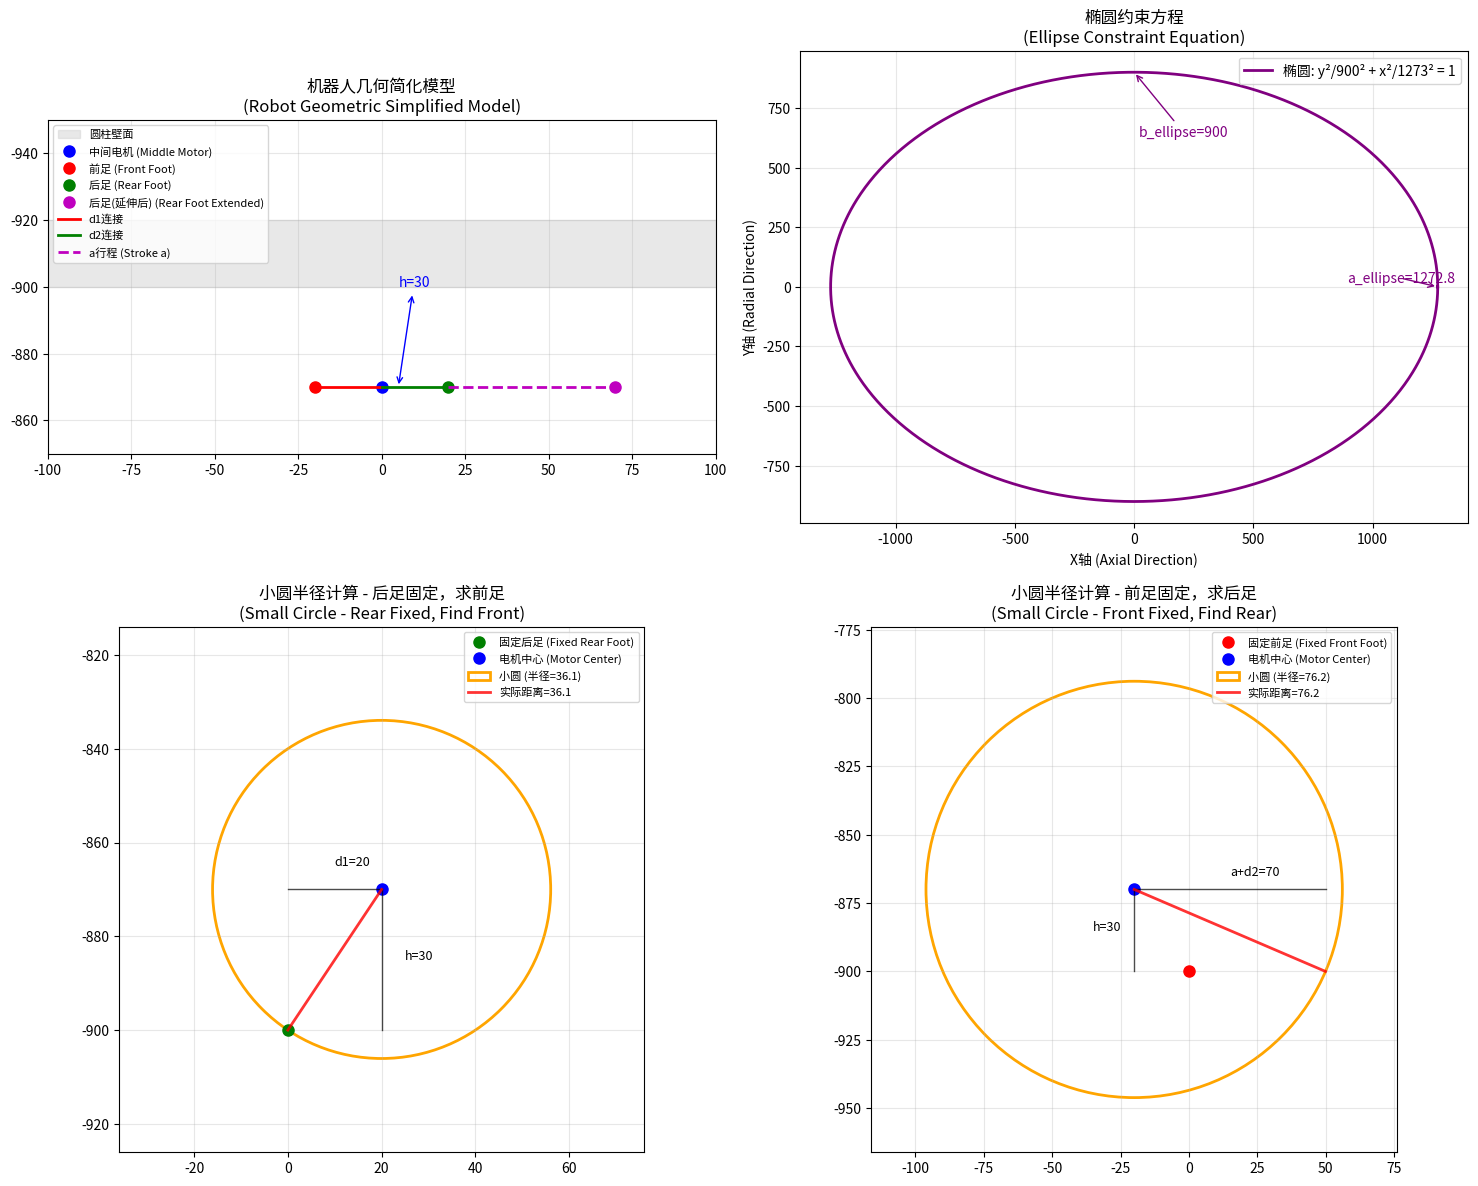

Write Python code to recreate this figure.
import numpy as np
import matplotlib.pyplot as plt

def plot_robot_geometry_model():
    """
    绘制机器人的几何简化模型及椭圆/小圆求交点算法的几何关系
    """
    # 机器人参数
    d1 = 20  # 前足到中间电机的水平距离
    d2 = 20  # 后足到中间电机的水平距离
    h = 30   # 中心电机转轴到上表面的高度
    a = 50   # 直线电机行程（示例值）
    R = 900  # 圆柱半径
    
    # 创建图形
    fig, axes = plt.subplots(2, 2, figsize=(15, 12))
    
    # 子图1：机器人几何简化模型
    ax1 = axes[0, 0]
    ax1.set_title('机器人几何简化模型\n(Robot Geometric Simplified Model)')
    
    # 绘制圆柱壁面（示意）
    ax1.add_patch(plt.Rectangle((-100, -R-20), 200, 20, fill=True, color='lightgray', alpha=0.5, label='圆柱壁面'))
    
    # 绘制机器人结构
    # 中间电机位置
    motor_x, motor_y = 0, -R + h
    ax1.plot(motor_x, motor_y, 'bo', markersize=8, label='中间电机 (Middle Motor)')
    
    # 前足位置（当a=0时）
    front_foot_x = motor_x - d1
    front_foot_y = motor_y
    ax1.plot(front_foot_x, front_foot_y, 'ro', markersize=8, label='前足 (Front Foot)')
    
    # 后足位置（当a=0时）
    rear_foot_x = motor_x + d2
    rear_foot_y = motor_y
    ax1.plot(rear_foot_x, rear_foot_y, 'go', markersize=8, label='后足 (Rear Foot)')
    
    # 当直线电机行程为a时的后足位置
    rear_foot_extended_x = motor_x + d2 + a
    ax1.plot(rear_foot_extended_x, rear_foot_y, 'mo', markersize=8, label='后足(延伸后) (Rear Foot Extended)')
    
    # 连接线
    ax1.plot([front_foot_x, motor_x], [front_foot_y, motor_y], 'r-', linewidth=2, label='d1连接')
    ax1.plot([rear_foot_x, motor_x], [rear_foot_y, motor_y], 'g-', linewidth=2, label='d2连接')
    ax1.plot([rear_foot_x, rear_foot_extended_x], [rear_foot_y, rear_foot_y], 'm--', linewidth=2, label='a行程 (Stroke a)')
    
    # 高度标注
    ax1.annotate(f'h={h}', xy=(motor_x+5, motor_y), xytext=(motor_x+5, -R), 
                arrowprops=dict(arrowstyle='<->', color='blue'), fontsize=10, color='blue')
    
    ax1.set_xlim(-100, 100)
    ax1.set_ylim(-R-50, -R+h+20)
    ax1.set_aspect('equal')
    ax1.grid(True, alpha=0.3)
    ax1.legend(loc='upper left', fontsize=8)
    ax1.invert_yaxis()  # 使y轴正方向向下
    
    # 子图2：椭圆方程示意图
    ax2 = axes[0, 1]
    ax2.set_title('椭圆约束方程\n(Ellipse Constraint Equation)')
    
    # 椭圆参数（以φ=45°为例）
    phi = np.pi/4  # 45度
    a_ellipse = abs(R / np.sin(phi)) if abs(np.sin(phi)) >= 0.01 else R/0.01
    b_ellipse = R
    
    # 绘制椭圆
    theta_ellipse = np.linspace(0, 2*np.pi, 1000)
    x_ellipse = a_ellipse * np.cos(theta_ellipse)
    y_ellipse = b_ellipse * np.sin(theta_ellipse)
    
    ax2.plot(x_ellipse, y_ellipse, 'purple', linewidth=2, label=f'椭圆: y²/{R}² + x²/{a_ellipse:.0f}² = 1')
    
    # 标注椭圆参数
    ax2.annotate(f'a_ellipse={a_ellipse:.1f}', xy=(a_ellipse, 0), xytext=(a_ellipse*0.7, 20),
                arrowprops=dict(arrowstyle='->', color='purple'), fontsize=10, color='purple')
    ax2.annotate(f'b_ellipse={b_ellipse}', xy=(0, b_ellipse), xytext=(20, b_ellipse*0.7),
                arrowprops=dict(arrowstyle='->', color='purple'), fontsize=10, color='purple')
    
    ax2.set_xlim(-a_ellipse*1.1, a_ellipse*1.1)
    ax2.set_ylim(-b_ellipse*1.1, b_ellipse*1.1)
    ax2.set_aspect('equal')
    ax2.grid(True, alpha=0.3)
    ax2.legend()
    ax2.set_xlabel('X轴 (Axial Direction)')
    ax2.set_ylabel('Y轴 (Radial Direction)')
    
    # 子图3：小圆半径计算（后足固定，求前足）
    ax3 = axes[1, 0]
    ax3.set_title('小圆半径计算 - 后足固定，求前足\n(Small Circle - Rear Fixed, Find Front)')
    
    # 固定后足位置
    rear_fixed_x, rear_fixed_y = 0, -R
    motor_pos_x, motor_pos_y = rear_fixed_x + d2, rear_fixed_y + h
    
    # 小圆圆心和半径
    circle_center_x, circle_center_y = motor_pos_x, motor_pos_y
    circle_radius = np.sqrt(d1**2 + h**2)
    
    # 绘制几何元素
    ax3.plot(rear_fixed_x, rear_fixed_y, 'go', markersize=8, label='固定后足 (Fixed Rear Foot)')
    ax3.plot(circle_center_x, circle_center_y, 'bo', markersize=8, label='电机中心 (Motor Center)')
    
    # 绘制小圆
    circle = plt.Circle((circle_center_x, circle_center_y), circle_radius, 
                       fill=False, color='orange', linewidth=2, label=f'小圆 (半径={circle_radius:.1f})')
    ax3.add_patch(circle)
    
    # 绘制距离线
    ax3.plot([circle_center_x, circle_center_x-d1], [circle_center_y, circle_center_y], 
             'k-', linewidth=1, alpha=0.7)
    ax3.plot([circle_center_x, circle_center_x], [circle_center_y, circle_center_y-h], 
             'k-', linewidth=1, alpha=0.7)
    ax3.plot([circle_center_x-d1, circle_center_x], [circle_center_y-h, circle_center_y], 
             'r-', linewidth=2, alpha=0.8, label=f'实际距离={circle_radius:.1f}')
    
    # 标注
    ax3.annotate(f'd1={d1}', xy=(circle_center_x, circle_center_y), 
                xytext=(circle_center_x-d1/2, circle_center_y+5), fontsize=9)
    ax3.annotate(f'h={h}', xy=(circle_center_x, circle_center_y), 
                xytext=(circle_center_x+5, circle_center_y-h/2), fontsize=9)
    
    ax3.set_xlim(circle_center_x - circle_radius - 20, circle_center_x + circle_radius + 20)
    ax3.set_ylim(circle_center_y - circle_radius - 20, circle_center_y + circle_radius + 20)
    ax3.set_aspect('equal')
    ax3.grid(True, alpha=0.3)
    ax3.legend(fontsize=8)
    
    # 子图4：小圆半径计算（前足固定，求后足）
    ax4 = axes[1, 1]
    ax4.set_title('小圆半径计算 - 前足固定，求后足\n(Small Circle - Front Fixed, Find Rear)')
    
    # 固定前足位置
    front_fixed_x, front_fixed_y = 0, -R
    motor_pos_x2, motor_pos_y2 = front_fixed_x - d1, front_fixed_y + h
    
    # 小圆圆心和半径
    circle_center_x2, circle_center_y2 = motor_pos_x2, motor_pos_y2
    circle_radius2 = np.sqrt((a + d2)**2 + h**2)
    
    # 绘制几何元素
    ax4.plot(front_fixed_x, front_fixed_y, 'ro', markersize=8, label='固定前足 (Fixed Front Foot)')
    ax4.plot(circle_center_x2, circle_center_y2, 'bo', markersize=8, label='电机中心 (Motor Center)')
    
    # 绘制小圆
    circle2 = plt.Circle((circle_center_x2, circle_center_y2), circle_radius2, 
                        fill=False, color='orange', linewidth=2, label=f'小圆 (半径={circle_radius2:.1f})')
    ax4.add_patch(circle2)
    
    # 绘制距离线
    ax4.plot([circle_center_x2, circle_center_x2+(a+d2)], [circle_center_y2, circle_center_y2], 
             'k-', linewidth=1, alpha=0.7)
    ax4.plot([circle_center_x2, circle_center_x2], [circle_center_y2, circle_center_y2-h], 
             'k-', linewidth=1, alpha=0.7)
    ax4.plot([circle_center_x2+(a+d2), circle_center_x2], [circle_center_y2-h, circle_center_y2], 
             'r-', linewidth=2, alpha=0.8, label=f'实际距离={circle_radius2:.1f}')
    
    # 标注
    ax4.annotate(f'a+d2={a+d2}', xy=(circle_center_x2, circle_center_y2), 
                 xytext=(circle_center_x2+(a+d2)/2, circle_center_y2+5), fontsize=9)
    ax4.annotate(f'h={h}', xy=(circle_center_x2, circle_center_y2), 
                 xytext=(circle_center_x2-15, circle_center_y2-h/2), fontsize=9)
    
    ax4.set_xlim(circle_center_x2 - circle_radius2 - 20, circle_center_x2 + circle_radius2 + 20)
    ax4.set_ylim(circle_center_y2 - circle_radius2 - 20, circle_center_y2 + circle_radius2 + 20)
    ax4.set_aspect('equal')
    ax4.grid(True, alpha=0.3)
    ax4.legend(fontsize=8)
    
    plt.tight_layout()
    plt.savefig('robot_geometry_detailed.png', dpi=150, bbox_inches='tight')
    plt.show()

def explain_physical_quantities():
    """
    详细解释物理量的含义
    """
    print("="*80)
    print("机器人运动规划中椭圆-圆求交点算法的物理量详解")
    print("="*80)
    print()
    print("【机器人结构参数】")
    print("d1: 前足吸盘中心到中间电机转轴的水平距离（当a=0时）")
    print("d2: 后足吸盘中心到中间电机转轴的水平距离（当a=0时）")
    print("h: 中心电机转轴到上表面（水平面）的高度")
    print("a: 直线电机行程，范围[0, s_max]，控制两足间的距离变化")
    print("φ: 机器人前进方向角（机器人所在平面与环境轴线的角度）")
    print("R: 圆柱形环境的内表面半径")
    print()
    print("【椭圆方程参数】")
    print("椭圆方程: y²/R² + x²/(R/sin(φ))² = 1")
    print("a_ellipse = |R/sin(φ)|: 椭圆在x方向的半轴长度")
    print("b_ellipse = R: 椭圆在y方向的半轴长度")
    print("椭圆代表了机器人运动的几何约束，φ角决定了椭圆的形状")
    print()
    print("【小圆方程参数】")
    print("cx, cy: 小圆的圆心坐标")
    print("r_circle: 小圆的半径，根据情况不同分别为：")
    print("  - 寻找前足时（后足固定）：r_circle = √(d1² + h²)")
    print("  - 寻找后足时（前足固定）：r_circle = √((a+d2)² + h²)")
    print("小圆代表了另一足相对于固定足的可能位置范围")
    print()
    print("【几何意义】")
    print("椭圆-圆求交点算法本质上是在寻找满足运动学约束的足部位置：")
    print("1. 椭圆约束：机器人整体运动的几何限制")
    print("2. 小圆约束：活动足相对于固定足的可达范围")
    print("3. 交点：同时满足两种约束的位置，即为可行的足部落点")
    print("="*80)

if __name__ == "__main__":
    plot_robot_geometry_model()
    explain_physical_quantities()